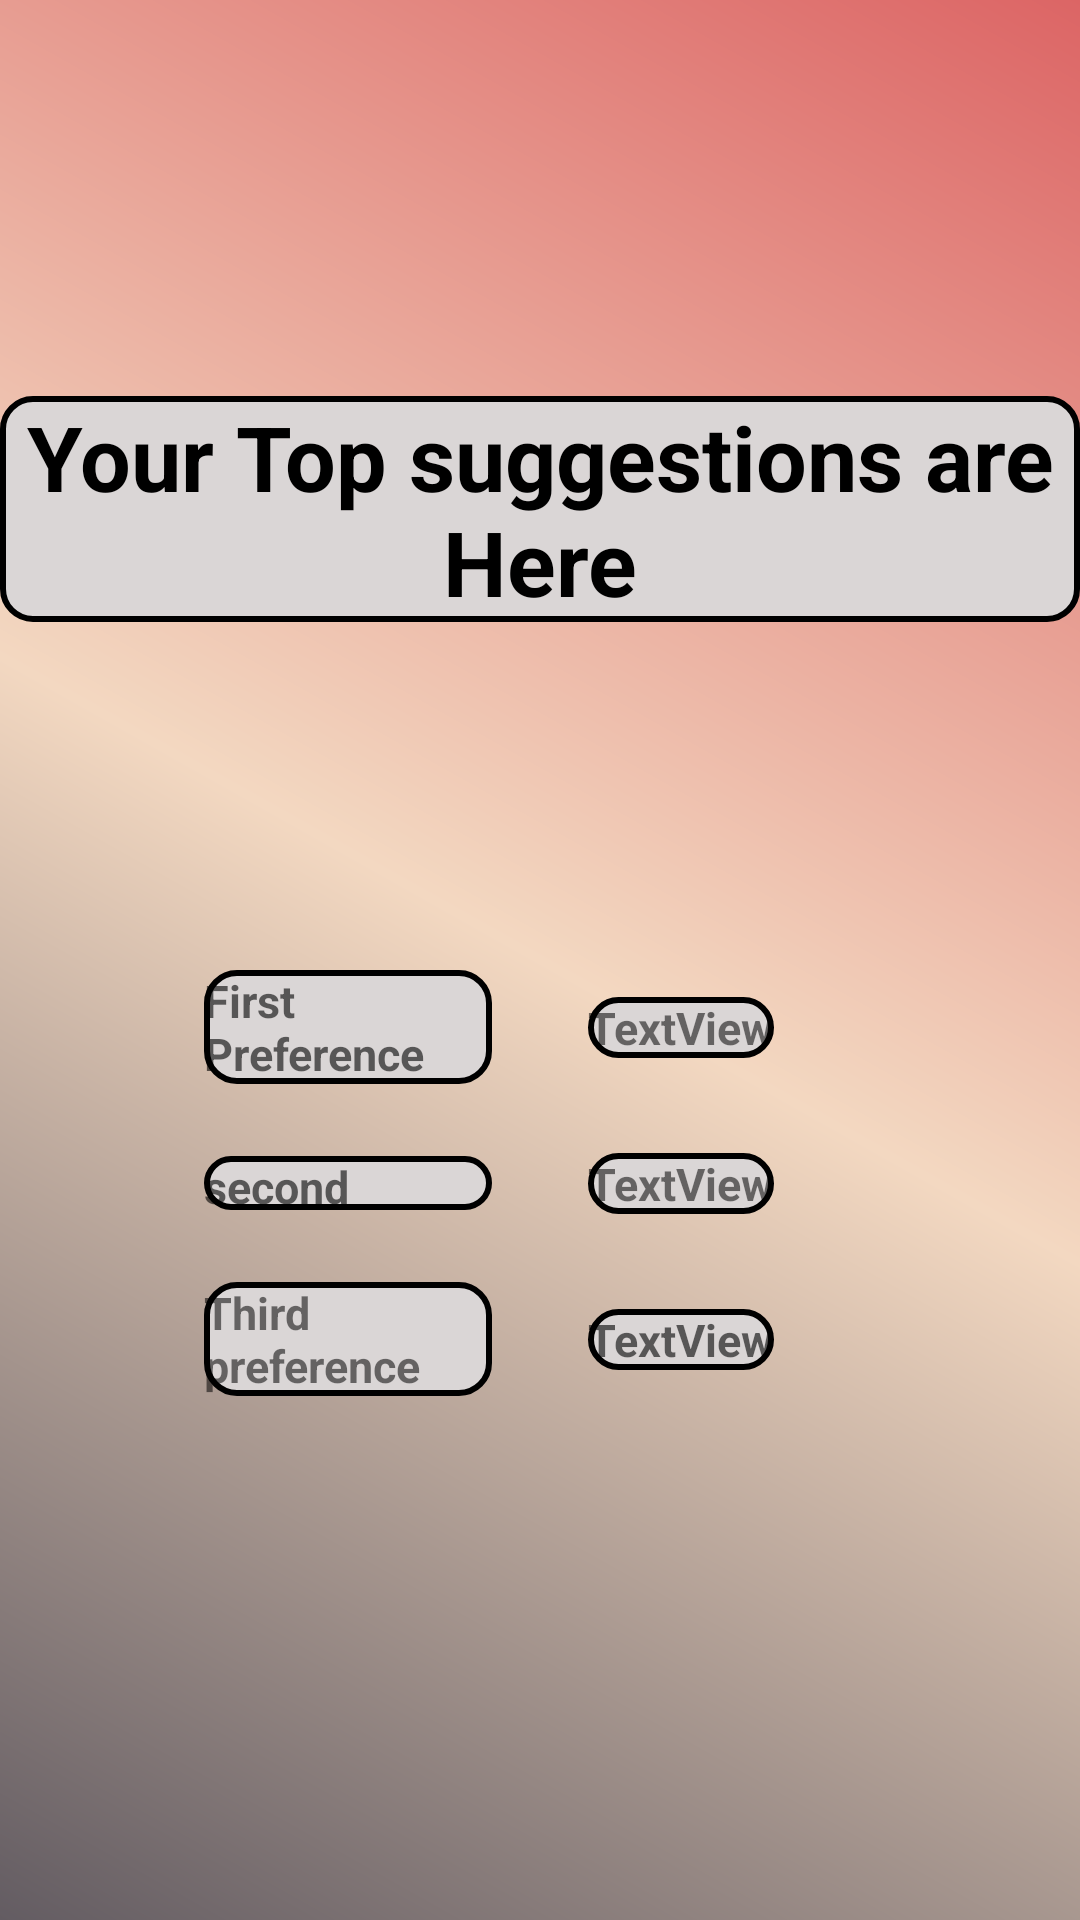

Produce the Android XML layout that renders to this screen, including the resource entries it uses.
<!-- AndroidManifest.xml: application theme Theme.AppLifeHorizon -->
<!-- res/layout/activity_city.xml -->
<?xml version="1.0" encoding="utf-8"?>
<androidx.constraintlayout.widget.ConstraintLayout xmlns:android="http://schemas.android.com/apk/res/android"
    xmlns:app="http://schemas.android.com/apk/res-auto"
    xmlns:tools="http://schemas.android.com/tools"
    android:layout_width="match_parent"
    android:background="@drawable/grd_color_view"
    android:layout_height="match_parent"
    tools:context=".CityActivity">

    <TextView
        android:id="@+id/tv_first"
        android:layout_width="0dp"
        android:layout_height="wrap_content"
        android:layout_marginTop="116dp"
        android:textSize="15dp"
        android:textStyle="bold"
        android:background="@drawable/tv_grad"
        android:layout_marginEnd="32dp"
        android:hint="First Preference"
        app:layout_constraintEnd_toStartOf="@+id/tv_firstp"
        app:layout_constraintHorizontal_bias="1.0"
        app:layout_constraintStart_toEndOf="@+id/view"
        app:layout_constraintTop_toBottomOf="@+id/textView3" />

    <TextView
        android:id="@+id/tv_firstp"
        android:layout_width="wrap_content"
        android:layout_height="wrap_content"
        android:textSize="15dp"
        android:background="@drawable/tv_grad"
        android:textStyle="bold"
        android:layout_marginEnd="102dp"
        android:text="TextView"
        app:layout_constraintBottom_toBottomOf="@+id/tv_first"
        app:layout_constraintEnd_toEndOf="parent"
        app:layout_constraintTop_toTopOf="@+id/tv_first" />

    <View
        android:id="@+id/view"
        android:layout_width="0dp"
        android:layout_height="0dp"
        android:background="@drawable/tv_grad"
        android:layout_marginStart="68dp"
        app:layout_constraintBottom_toBottomOf="parent"
        app:layout_constraintStart_toStartOf="parent"
        app:layout_constraintTop_toTopOf="parent"
        app:layout_constraintVertical_bias="0.0" />

    <TextView
        android:id="@+id/tv_second"
        android:layout_width="0dp"
        android:layout_height="18dp"
        android:layout_marginTop="24dp"
        android:background="@drawable/tv_grad"
        android:hint="second preference"
        android:textSize="15dp"
        android:textStyle="bold"
        app:layout_constraintEnd_toEndOf="@+id/tv_first"
        app:layout_constraintStart_toEndOf="@+id/view"
        app:layout_constraintTop_toBottomOf="@+id/tv_first" />

    <TextView
        android:id="@+id/tv_secondp"
        android:layout_width="wrap_content"
        android:layout_height="wrap_content"
        android:background="@drawable/tv_grad"
        android:text="TextView"
        android:textSize="15dp"
        android:textStyle="bold"
        app:layout_constraintBottom_toBottomOf="@+id/tv_second"
        app:layout_constraintEnd_toEndOf="@+id/tv_firstp"
        app:layout_constraintStart_toStartOf="@+id/tv_firstp"
        app:layout_constraintTop_toTopOf="@+id/tv_second" />

    <TextView
        android:id="@+id/tv_third"
        android:layout_width="0dp"
        android:layout_height="wrap_content"
        android:layout_marginTop="24dp"
        android:background="@drawable/tv_grad"
        android:text="Third preference"
        android:textSize="15dp"
        android:textStyle="bold"
        app:layout_constraintEnd_toEndOf="@+id/tv_second"
        app:layout_constraintStart_toStartOf="@+id/tv_second"
        app:layout_constraintTop_toBottomOf="@+id/tv_second" />

    <TextView
        android:id="@+id/tv_thirdp"
        android:layout_width="wrap_content"
        android:layout_height="wrap_content"
        android:hint="TextView"
        android:background="@drawable/tv_grad"
        android:textSize="15dp"
        android:textStyle="bold"
        app:layout_constraintBottom_toBottomOf="@+id/tv_third"
        app:layout_constraintEnd_toEndOf="@+id/tv_secondp"
        app:layout_constraintStart_toStartOf="@+id/tv_secondp"
        app:layout_constraintTop_toTopOf="@+id/tv_third" />

    <TextView
        android:id="@+id/textView3"
        android:layout_width="match_parent"
        android:layout_height="wrap_content"
        android:layout_marginTop="132dp"

        android:gravity="center"
       android:textColor="@color/black"
        android:background="@drawable/tv_grad"
        android:textStyle="bold"
        android:text="Your Top suggestions are Here"
        android:textSize="30dp"
        app:layout_constraintEnd_toEndOf="@+id/tv_firstp"
        app:layout_constraintHorizontal_bias="0.4"
        app:layout_constraintStart_toEndOf="@+id/view"
        app:layout_constraintTop_toTopOf="parent" />

</androidx.constraintlayout.widget.ConstraintLayout>
<!-- resources referenced by this layout -->
<resources>
  <!-- drawable grd_color_view (drawable) -->
  <?xml version="1.0" encoding="utf-8"?>
  <shape xmlns:android="http://schemas.android.com/apk/res/android" android:shape="rectangle">
      <gradient
          android:angle="45"
          android:startColor="#635C62"
          android:centerColor="#F3D8C1"
          android:endColor="#DC6565"/>
  </shape>
  <!-- drawable tv_grad (drawable) -->
  <?xml version="1.0" encoding="utf-8"?>
  <shape
      xmlns:android="http://schemas.android.com/apk/res/android"
      android:shape="rectangle">
  
      <corners android:radius="10dp" >
      </corners>
  
  
      
      <stroke android:width="2dp" android:color="#000000" />
  
      
      <solid android:color="#DAD6D6" />
  
  </shape>
  <style name="Theme.AppLifeHorizon" parent="Theme.MaterialComponents.DayNight.DarkActionBar">
          
          <item name="colorPrimary">@color/purple_500</item>
          <item name="colorPrimaryVariant">@color/purple_700</item>
          <item name="colorOnPrimary">@color/white</item>
          
          <item name="colorSecondary">@color/teal_200</item>
          <item name="colorSecondaryVariant">@color/teal_700</item>
          <item name="colorOnSecondary">@color/black</item>
          
          <item name="android:statusBarColor">?attr/colorPrimaryVariant</item>
          
      </style>
  <!-- not gathered from this repository: default colours our renderer supplied (Android Studio template values) -->
  <color name="purple_500">#FF6200EE</color>
  <color name="purple_700">#FF3700B3</color>
  <color name="teal_200">#FF03DAC5</color>
  <color name="teal_700">#FF018786</color>
  <color name="black">#FF000000</color>
  <color name="white">#FFFFFFFF</color>
</resources>
